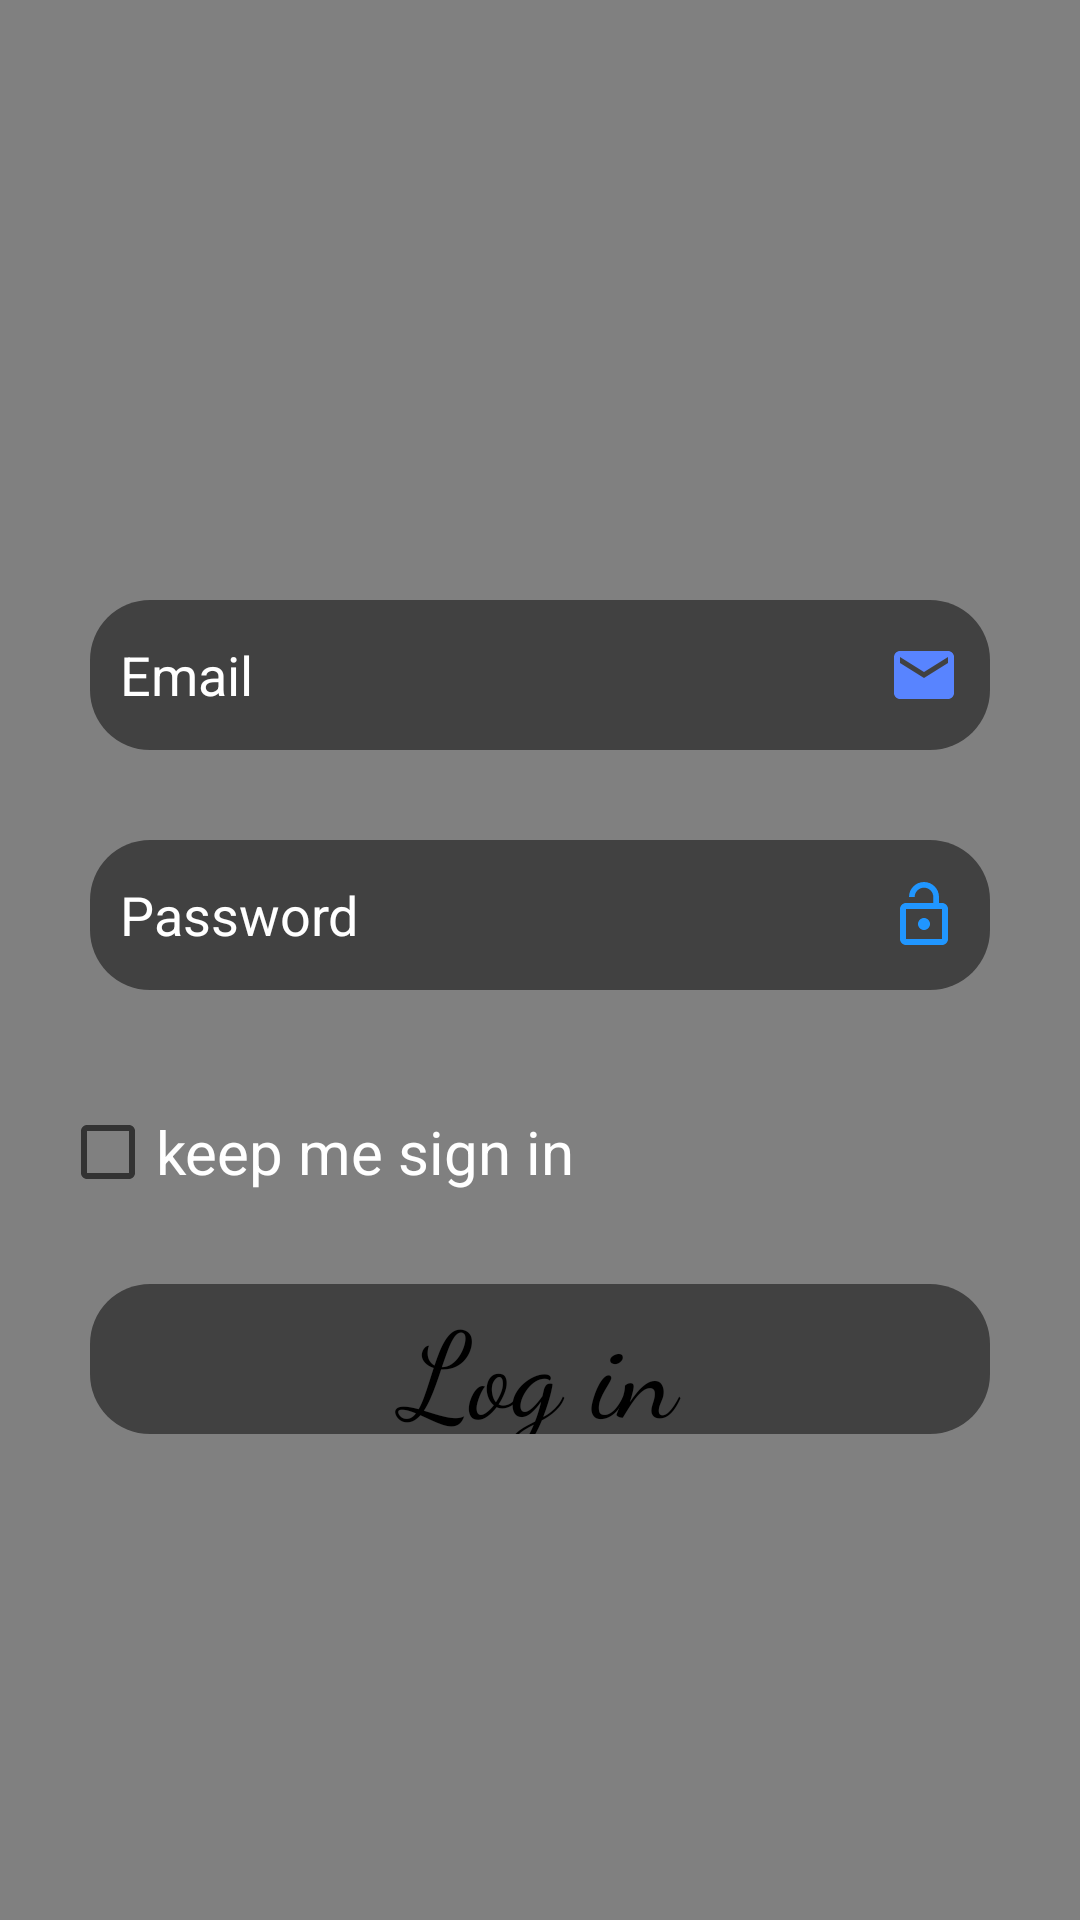

This screen was rendered from an Android layout file. Write that file and the resources it references.
<!-- AndroidManifest.xml: application theme Theme.RoomScreen -->
<!-- res/layout/activity_login4.xml -->
<?xml version="1.0" encoding="utf-8"?>

<LinearLayout
    xmlns:android="http://schemas.android.com/apk/res/android"
    android:layout_width="match_parent"
    android:layout_height="match_parent"
    android:background="@drawable/natur_escene"
    android:orientation="vertical">


   <LinearLayout

       android:layout_width="match_parent"
       android:layout_height="match_parent"
        android:background="#7F000000"
       android:orientation="vertical">



       <EditText
           android:id="@+id/ed_txt"
           android:layout_width="match_parent"
           android:layout_height="50dp"
           android:layout_marginTop="200dp"
           android:layout_marginLeft="30dp"
           android:layout_marginRight="30dp"
           android:drawableRight="@drawable/ic_baseline_email_24"
           android:hint="Email"
           android:textColorHint="#ffff"
           android:paddingLeft="10dp"
           android:paddingEnd="10dp"
           android:background="@drawable/desine_4"
           ></EditText>




       <EditText
           android:id="@+id/ed_txt_2"
           android:layout_width="match_parent"
           android:layout_height="50dp"
           android:layout_margin="30dp"
           android:textColorHint="#ffff"
           android:background="@drawable/desine_4"
           android:drawableRight="@drawable/ic_baseline_lock_open_24"
           android:paddingLeft="10dp"
           android:paddingEnd="10dp"
           android:inputType="textPassword"
           android:hint="Password"
           ></EditText>

        <CheckBox
            android:layout_width="wrap_content"
            android:layout_height="wrap_content"
            android:text="keep me sign in"
            android:textSize="20dp"
            android:textColor="#ffff"
            android:layout_marginLeft="20dp"
            ></CheckBox>

          <Button
              android:layout_width="match_parent"
              android:layout_height="50dp"
              android:layout_marginTop="20dp"
              android:layout_marginLeft="30dp"
              android:fontFamily="cursive"
              android:background="@drawable/desine_4"
              android:text="Log in"
              android:layout_marginRight="30dp"></Button>






   </LinearLayout>










</LinearLayout>
<!-- resources referenced by this layout -->
<resources>
  <!-- drawable desine_4 (drawable) -->
  <?xml version="1.0" encoding="utf-8"?>
  
  <shape xmlns:android="http://schemas.android.com/apk/res/android">
      <corners
              android:radius="20dp"></corners>
  
  
      <solid
          android:color="#7F000000"></solid>
  
  
  </shape>
  <!-- drawable ic_baseline_email_24 (drawable) -->
  <vector android:height="24dp" android:tint="#5884FF"
      android:viewportHeight="24" android:viewportWidth="24"
      android:width="24dp"
      xmlns:android="http://schemas.android.com/apk/res/android">
      <path android:fillColor="@android:color/white" android:pathData="M20,4L4,4c-1.1,0 -1.99,0.9 -1.99,2L2,18c0,1.1 0.9,2 2,2h16c1.1,0 2,-0.9 2,-2L22,6c0,-1.1 -0.9,-2 -2,-2zM20,8l-8,5 -8,-5L4,6l8,5 8,-5v2z"/>
  </vector>
  <!-- drawable ic_baseline_lock_open_24 (drawable) -->
  <vector android:height="24dp" android:tint="#2096FF"
      android:viewportHeight="24" android:viewportWidth="24"
      android:width="24dp" xmlns:android="http://schemas.android.com/apk/res/android">
      <path android:fillColor="@android:color/white" android:pathData="M12,17c1.1,0 2,-0.9 2,-2s-0.9,-2 -2,-2 -2,0.9 -2,2 0.9,2 2,2zM18,8h-1L17,6c0,-2.76 -2.24,-5 -5,-5S7,3.24 7,6h1.9c0,-1.71 1.39,-3.1 3.1,-3.1 1.71,0 3.1,1.39 3.1,3.1v2L6,8c-1.1,0 -2,0.9 -2,2v10c0,1.1 0.9,2 2,2h12c1.1,0 2,-0.9 2,-2L20,10c0,-1.1 -0.9,-2 -2,-2zM18,20L6,20L6,10h12v10z"/>
  </vector>
  <style name="Theme.RoomScreen" parent="Theme.MaterialComponents.DayNight.NoActionBar">
          
          <item name="colorPrimary">@color/purple_500</item>
          <item name="colorPrimaryVariant">@color/purple_700</item>
          <item name="colorOnPrimary">@color/white</item>
          
          <item name="colorSecondary">#CD4C78</item>
          <item name="colorSecondaryVariant">@color/teal_700</item>
          <item name="colorOnSecondary">@color/white</item>
          
          <item name="android:statusBarColor" tools:targetApi="l">?attr/colorPrimaryVariant</item>
          
          <item name="buttonStyle">@style/newStyle</item>
  
  
      </style>
  <color name="purple_500">#7F000000</color>
  <color name="purple_700">#FF3700B3</color>
  <color name="white">#FFFFFFFF</color>
  <color name="teal_700">#FF018786</color>
  <style name="newStyle" parent="@android:style/Widget.Button">
            <item name="android:textSize">40dp</item>
         <item name="android:layout_margin">20dp</item>
         <item name="tabTextColor">#111111</item>
         <item name="android:shape">rectangle</item>
        </style>
</resources>
